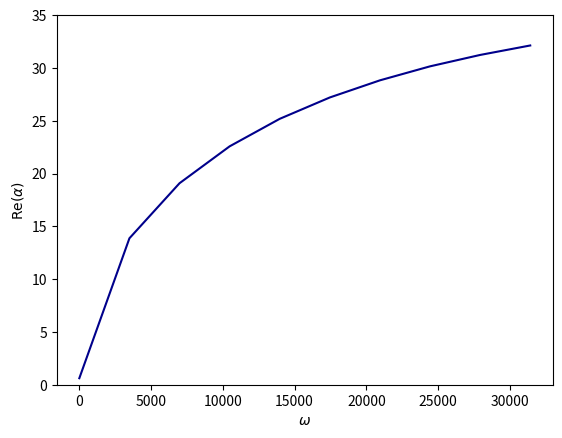
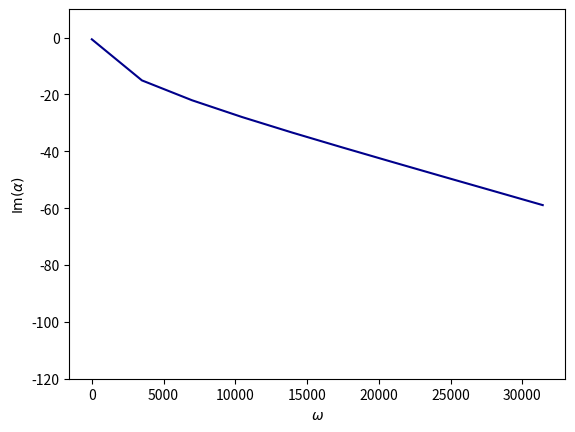
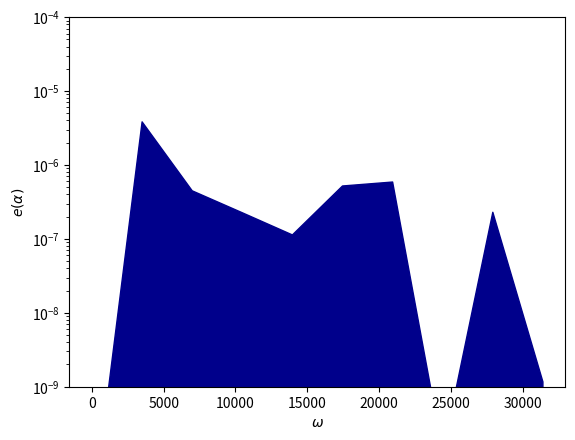

Write Python code to recreate these figures, in order.
# -*- coding: utf-8 -*-


# Python packages
import matplotlib.pyplot
import numpy
import scipy
from scipy.optimize import minimize
import scipy.io


def real_to_complex(z):
    return z[0] + 1j * z[1]


def complex_to_real(z):
    return numpy.array([numpy.real(z), numpy.imag(z)])


class Memoize:
    def __init__(self, f):
        self.f = f
        self.memo = {}

    def __call__(self, *args):
        if args not in self.memo:
            self.memo[args] = self.f(*args)
        # .. todo:: deepcopy here if returning objects
        return self.memo[args]


def compute_alpha(omega, material):
    """
    .. warning: $w = 2 \pi f$
    w is called circular frequency
    f is called frequency
    """

    # parameters of the material
    phi = 0.0
    gamma_p = 0.0
    sigma = 0.0
    rho_0 = 0.0
    alpha_h = 0.0
    c_0 = 0.0

    # Birch LT
    phi = 0.529  # porosity
    gamma_p = 7.0 / 5.0
    sigma = 151429.0  # resitivity
    rho_0 = 1.2
    alpha_h = 1.37  # tortuosity
    c_0 = 340.0

    # parameters of the geometry
    L = 0.01

    # parameters of the mesh
    resolution = 12  # := number of elements along L

    # parameters of the material (cont.)
    mu_0 = 1.0
    ksi_0 = 1.0 / (c_0 ** 2)
    mu_1 = phi / alpha_h
    ksi_1 = phi * gamma_p / (c_0 ** 2)
    a = sigma * (phi ** 2) * gamma_p / ((c_0 ** 2) * rho_0 * alpha_h)

    ksi_volume = phi * gamma_p / (c_0 ** 2)
    a_volume = sigma * (phi ** 2) * gamma_p / ((c_0 ** 2) * rho_0 * alpha_h)
    mu_volume = phi / alpha_h
    k2_volume = (1.0 / mu_volume) * ((omega ** 2) / (c_0 ** 2)) * (ksi_volume + 1j * a_volume / omega)
    print(k2_volume)

    # parameters of the objective function
    A = 1.0
    B = 1.0

    # defining k, omega and alpha dependant parameters' functions
    @Memoize
    def lambda_0(k, omega):
        if k ** 2 >= (omega ** 2) * ksi_0 / mu_0:
            return numpy.sqrt(k ** 2 - (omega ** 2) * ksi_0 / mu_0)
        else:
            return numpy.sqrt((omega ** 2) * ksi_0 / mu_0 - k ** 2) * 1j

    @Memoize
    def lambda_1(k, omega):
        temp1 = (omega ** 2) * ksi_1 / mu_1
        temp2 = numpy.sqrt((k ** 2 - temp1) ** 2 + (a * omega / mu_1) ** 2)
        real = (1.0 / numpy.sqrt(2.0)) * numpy.sqrt(k ** 2 - temp1 + temp2)
        im = (-1.0 / numpy.sqrt(2.0)) * numpy.sqrt(temp1 - k ** 2 + temp2)
        return complex(real, im)

    @Memoize
    def g(y):
        # .. warning:: not validated ***********************
        return 1.0

    @Memoize
    def g_k(k):
        # .. warning:: not validated ***********************
        if k == 0:
            return 1.0
        else:
            return 0.0

    @Memoize
    def f(x, k):
        return ((lambda_0(k, omega) * mu_0 - x) * numpy.exp(-lambda_0(k, omega) * L) \
                + (lambda_0(k, omega) * mu_0 + x) * numpy.exp(lambda_0(k, omega) * L))

    @Memoize
    def chi(k, alpha, omega):
        return (g_k(k) * ((lambda_0(k, omega) * mu_0 - lambda_1(k, omega) * mu_1) \
                          / f(lambda_1(k, omega) * mu_1, k) - (lambda_0(k, omega) * mu_0 - alpha) / f(alpha, k)))

    @Memoize
    def eta(k, alpha, omega):
        return (g_k(k) * ((lambda_0(k, omega) * mu_0 + lambda_1(k, omega) * mu_1) \
                          / f(lambda_1(k, omega) * mu_1, k) - (lambda_0(k, omega) * mu_0 + alpha) / f(alpha, k)))

    @Memoize
    def e_k(k, alpha, omega):
        expm = numpy.exp(-2.0 * lambda_0(k, omega) * L)
        expp = numpy.exp(+2.0 * lambda_0(k, omega) * L)

        if k ** 2 >= (omega ** 2) * ksi_0 / mu_0:
            return ((A + B * (numpy.abs(k) ** 2)) \
                    * ( \
                                (1.0 / (2.0 * lambda_0(k, omega))) \
                                * ((numpy.abs(chi(k, alpha, omega)) ** 2) * (1.0 - expm) \
                                   + (numpy.abs(eta(k, alpha, omega)) ** 2) * (expp - 1.0)) \
                                + 2 * L * numpy.real(chi(k, alpha, omega) * numpy.conj(eta(k, alpha, omega)))) \
                    + B * numpy.abs(lambda_0(k, omega)) / 2.0 * ((numpy.abs(chi(k, alpha, omega)) ** 2) * (1.0 - expm) \
                                                                 + (numpy.abs(eta(k, alpha, omega)) ** 2) * (
                                                                             expp - 1.0)) \
                    - 2 * B * (lambda_0(k, omega) ** 2) * L * numpy.real(
                        chi(k, alpha, omega) * numpy.conj(eta(k, alpha, omega))))
        else:
            return ((A + B * (numpy.abs(k) ** 2)) * (L \
                                                     * ((numpy.abs(chi(k, alpha, omega)) ** 2) + (
                                numpy.abs(eta(k, alpha, omega)) ** 2)) \
                                                     + complex(0.0, 1.0) * (1.0 / lambda_0(k, omega)) * numpy.imag(
                        chi(k, alpha, omega) * numpy.conj(eta(k, alpha, omega) \
                                                          * (1.0 - expm))))) + B * L * (
                               numpy.abs(lambda_0(k, omega)) ** 2) \
                   * ((numpy.abs(chi(k, alpha, omega)) ** 2) + (numpy.abs(eta(k, alpha, omega)) ** 2)) \
                   + complex(0.0, 1.0) * B * lambda_0(k, omega) * numpy.imag(
                chi(k, alpha, omega) * numpy.conj(eta(k, alpha, omega) \
                                                  * (1.0 - expm)))

    @Memoize
    def sum_e_k(omega):
        def sum_func(alpha):
            s = 0.0
            for n in range(-resolution, resolution + 1):
                k = n * numpy.pi / L
                s += e_k(k, alpha, omega)
            return s

        return sum_func

    @Memoize
    def alpha(omega):
        alpha_0 = numpy.array(complex(40.0, -40.0))
        temp = real_to_complex(minimize(lambda z: numpy.real(sum_e_k(omega)(real_to_complex(z))), complex_to_real(alpha_0), tol=1e-4).x)
        print(temp, "------", "je suis temp")
        return temp

    @Memoize
    def error(alpha, omega):
        temp = numpy.real(sum_e_k(omega)(alpha))
        return temp

    temp_alpha = alpha(omega)
    temp_error = error(temp_alpha, omega)

    return temp_alpha, temp_error


def run_compute_alpha(material):
    print('Computing alpha...')
    numb_omega = 10  # 1000
    # omegas = numpy.logspace(numpy.log10(600), numpy.log10(30000), num=numb_omega)
    omegas = numpy.linspace(2.0 * numpy.pi, numpy.pi * 10000, num=numb_omega)
    temp = [compute_alpha(omega, material=material) for omega in omegas]
    print("temp:", "------", temp)
    alphas, errors = map(list, zip(*temp))
    alphas = numpy.array(alphas)
    errors = numpy.array(errors)

    print('Writing alpha...')
    output_filename = 'dta_omega_' + str(material) + '.mtx'
    scipy.io.mmwrite(output_filename, omegas.reshape(alphas.shape[0], 1), field='complex', symmetry='general')
    output_filename = 'dta_alpha_' + str(material) + '.mtx'
    scipy.io.mmwrite(output_filename, alphas.reshape(alphas.shape[0], 1), field='complex', symmetry='general')
    output_filename = 'dta_error_' + str(material) + '.mtx'
    scipy.io.mmwrite(output_filename, errors.reshape(errors.shape[0], 1), field='complex', symmetry='general')

    return


def run_plot_alpha(material):
    color = 'darkblue'

    print('Reading alpha...')
    input_filename = 'dta_omega_' + str(material) + '.mtx'
    omegas = scipy.io.mmread(input_filename)
    omegas = omegas.reshape(omegas.shape[0])
    input_filename = 'dta_alpha_' + str(material) + '.mtx'
    alphas = scipy.io.mmread(input_filename)
    alphas = alphas.reshape(alphas.shape[0])
    input_filename = 'dta_error_' + str(material) + '.mtx'
    errors = scipy.io.mmread(input_filename)
    errors = errors.reshape(errors.shape[0])

    print('Plotting alpha...')
    fig = matplotlib.pyplot.figure()
    matplotlib.pyplot.subplot(1, 1, 1)
    matplotlib.pyplot.plot(numpy.real(omegas), numpy.real(alphas), color=color)
    matplotlib.pyplot.xlabel(r'$\omega$')
    matplotlib.pyplot.ylabel(r'$\operatorname{Re}(\alpha)$')
    matplotlib.pyplot.ylim(0, 35)
    # matplotlib.pyplot.show()
    matplotlib.pyplot.savefig('fig_alpha_real_' + str(material) + '.jpg')
    matplotlib.pyplot.close(fig)

    fig = matplotlib.pyplot.figure()
    matplotlib.pyplot.subplot(1, 1, 1)
    matplotlib.pyplot.plot(numpy.real(omegas), numpy.imag(alphas), color=color)
    matplotlib.pyplot.xlabel(r'$\omega$')
    matplotlib.pyplot.ylabel(r'$\operatorname{Im}(\alpha)$')
    matplotlib.pyplot.ylim(-120, 10)
    # matplotlib.pyplot.show()
    matplotlib.pyplot.savefig('fig_alpha_imag_' + str(material) + '.jpg')
    matplotlib.pyplot.close(fig)

    fig = matplotlib.pyplot.figure()
    ax = matplotlib.pyplot.axes()
    ax.fill_between(numpy.real(omegas), numpy.real(errors), color=color)
    matplotlib.pyplot.ylim(1.e-9, 1.e-4)
    matplotlib.pyplot.yscale('log')
    matplotlib.pyplot.xlabel(r'$\omega$')
    matplotlib.pyplot.ylabel(r'$e(\alpha)$')
    # matplotlib.pyplot.show()
    matplotlib.pyplot.savefig('fig_error_' + str(material) + '.jpg')
    matplotlib.pyplot.close(fig)

    return


def run():
    material = 'BIRCHLT'
    run_compute_alpha(material)
    run_plot_alpha(material)
    return


if __name__ == '__main__':
    run()
    print('End.')
